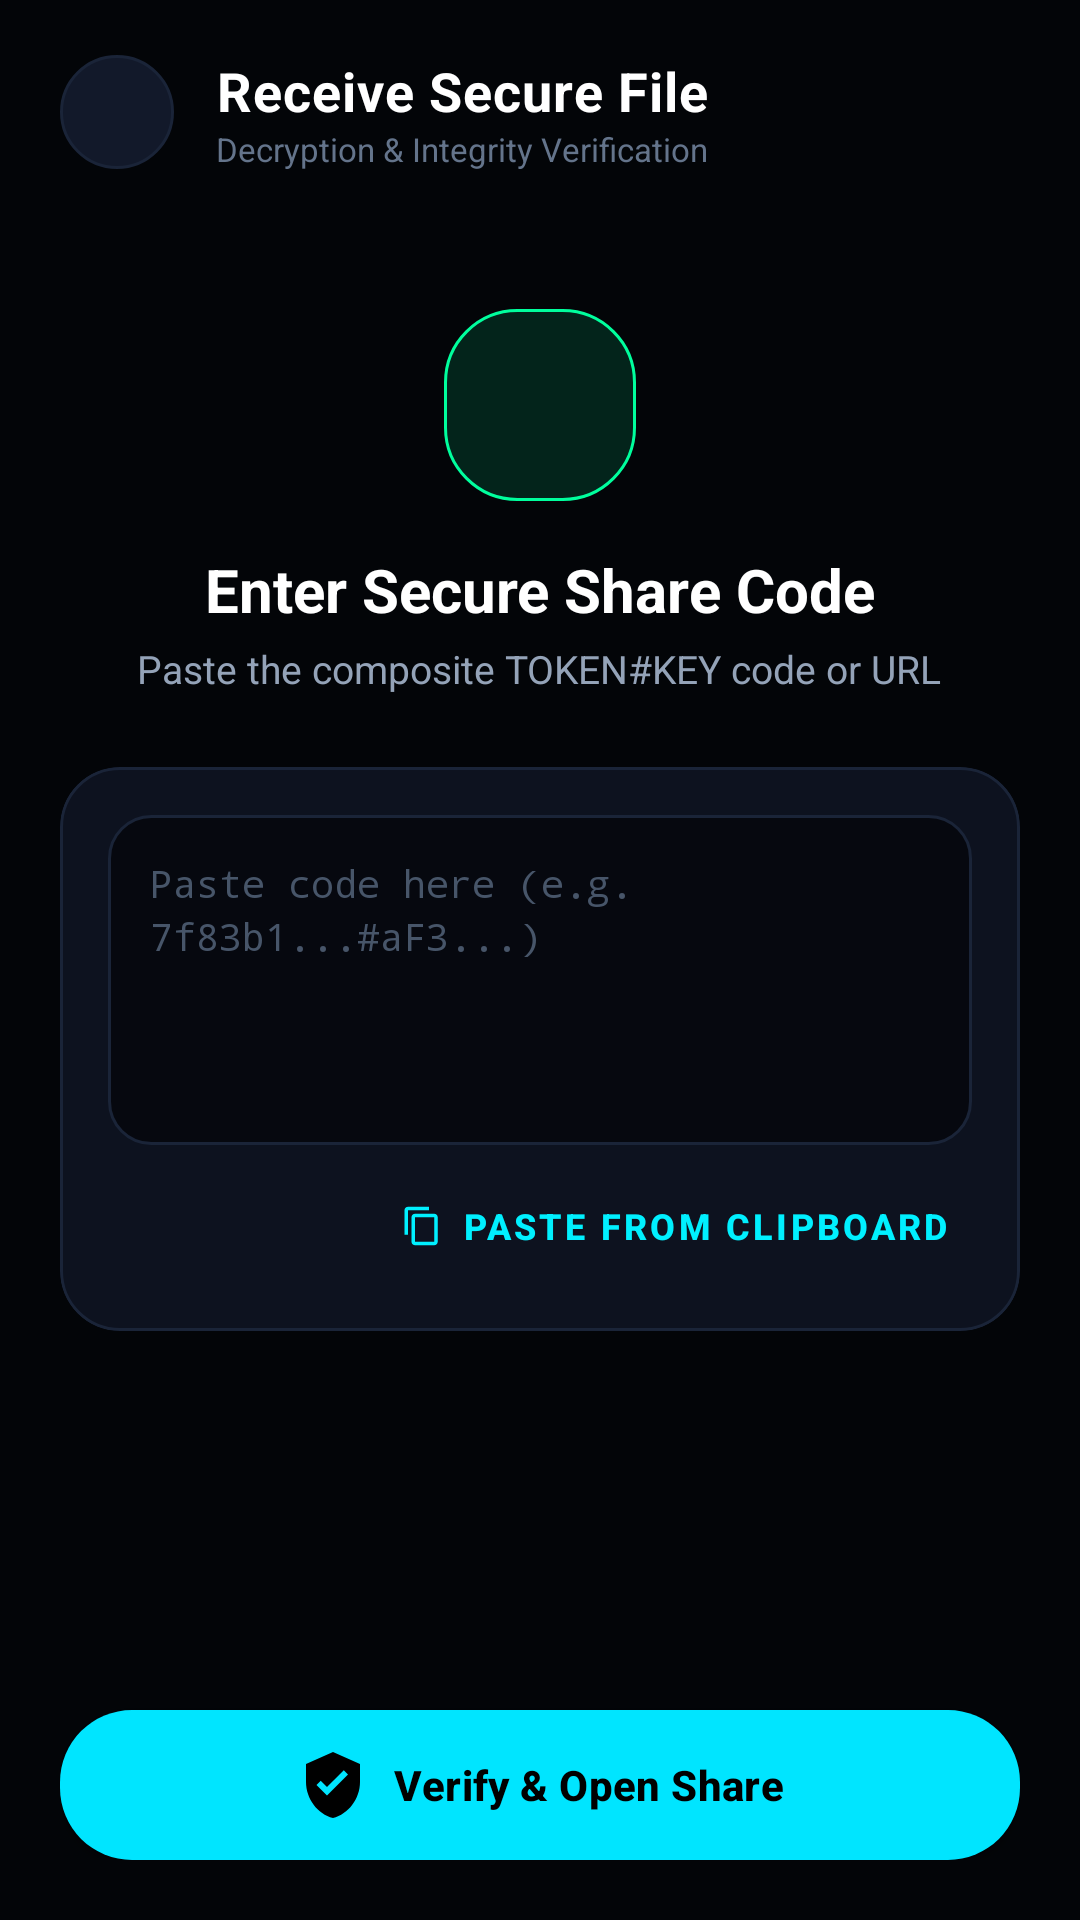

Write the Android layout XML for this screen, with the resource values it uses.
<!-- AndroidManifest.xml: application theme Theme.SecureDrop -->
<!-- res/layout/activity_incoming_file.xml -->
<?xml version="1.0" encoding="utf-8"?>
<LinearLayout xmlns:android="http://schemas.android.com/apk/res/android"
    xmlns:app="http://schemas.android.com/apk/res-auto"
    android:layout_width="match_parent"
    android:layout_height="match_parent"
    android:background="@color/bg_dark"
    android:fitsSystemWindows="true"
    android:orientation="vertical">

    
    <LinearLayout
        android:layout_width="match_parent"
        android:layout_height="wrap_content"
        android:gravity="center_vertical"
        android:orientation="horizontal"
        android:paddingStart="20dp"
        android:paddingTop="18dp"
        android:paddingEnd="20dp"
        android:paddingBottom="14dp">

        <ImageView
            android:id="@+id/btnBack"
            android:layout_width="38dp"
            android:layout_height="38dp"
            android:background="@drawable/bg_circle_icon_button"
            android:padding="9dp"
            android:src="@drawable/ic_arrow_back"
            app:tint="@color/brand_accent" />

        <LinearLayout
            android:layout_width="0dp"
            android:layout_height="wrap_content"
            android:layout_marginStart="14dp"
            android:layout_weight="1"
            android:orientation="vertical">

            <TextView
                android:layout_width="wrap_content"
                android:layout_height="wrap_content"
                android:letterSpacing="0.02"
                android:text="Receive Secure File"
                android:textColor="@color/text_primary"
                android:textSize="18sp"
                android:textStyle="bold" />

            <TextView
                android:layout_width="wrap_content"
                android:layout_height="wrap_content"
                android:text="Decryption &amp; Integrity Verification"
                android:textColor="@color/text_muted"
                android:textSize="11sp" />
        </LinearLayout>
    </LinearLayout>

    <ScrollView
        android:layout_width="match_parent"
        android:layout_height="0dp"
        android:layout_weight="1"
        android:fillViewport="true"
        android:overScrollMode="never">

        <LinearLayout
            android:layout_width="match_parent"
            android:layout_height="wrap_content"
            android:orientation="vertical"
            android:padding="20dp">

            <ImageView
                android:layout_width="64dp"
                android:layout_height="64dp"
                android:layout_gravity="center_horizontal"
                android:layout_marginTop="12dp"
                android:background="@drawable/bg_badge_green"
                android:padding="16dp"
                android:src="@drawable/ic_download"
                app:tint="@color/security_green" />

            <TextView
                android:layout_width="wrap_content"
                android:layout_height="wrap_content"
                android:layout_gravity="center_horizontal"
                android:layout_marginTop="16dp"
                android:text="Enter Secure Share Code"
                android:textColor="@color/text_primary"
                android:textSize="20sp"
                android:textStyle="bold" />

            <TextView
                android:layout_width="wrap_content"
                android:layout_height="wrap_content"
                android:layout_gravity="center_horizontal"
                android:layout_marginTop="4dp"
                android:text="Paste the composite TOKEN#KEY code or URL"
                android:textColor="@color/text_secondary"
                android:textSize="13sp" />

            <com.google.android.material.card.MaterialCardView
                android:layout_width="match_parent"
                android:layout_height="wrap_content"
                android:layout_marginTop="24dp"
                app:cardBackgroundColor="@color/bg_surface_card"
                app:cardCornerRadius="20dp"
                app:cardElevation="0dp"
                app:strokeColor="@color/border_subtle"
                app:strokeWidth="1dp">

                <LinearLayout
                    android:layout_width="match_parent"
                    android:layout_height="wrap_content"
                    android:orientation="vertical"
                    android:padding="16dp">

                    <EditText
                        android:id="@+id/etShareCodeInput"
                        android:layout_width="match_parent"
                        android:layout_height="110dp"
                        android:background="@drawable/bg_input_field"
                        android:fontFamily="monospace"
                        android:gravity="top|start"
                        android:hint="Paste code here (e.g. 7f83b1...#aF3...)"
                        android:lineSpacingExtra="3dp"
                        android:padding="14dp"
                        android:textColor="@color/text_primary"
                        android:textColorHint="@color/text_hint"
                        android:textSize="12.5sp" />

                    <com.google.android.material.button.MaterialButton
                        android:id="@+id/btnPasteClipboard"
                        style="@style/Widget.MaterialComponents.Button.TextButton"
                        android:layout_width="wrap_content"
                        android:layout_height="38dp"
                        android:layout_gravity="end"
                        android:layout_marginTop="8dp"
                        android:insetTop="0dp"
                        android:insetBottom="0dp"
                        android:insetLeft="0dp"
                        android:insetRight="0dp"
                        android:singleLine="true"
                        android:text="Paste from Clipboard"
                        android:textColor="@color/brand_accent"
                        android:textSize="12sp"
                        android:textStyle="bold"
                        app:icon="@drawable/ic_copy"
                        app:iconGravity="textStart"
                        app:iconPadding="6dp"
                        app:iconSize="14dp"
                        app:iconTint="@color/brand_accent"
                        app:rippleColor="@color/brand_accent_glow" />
                </LinearLayout>
            </com.google.android.material.card.MaterialCardView>

            <ProgressBar
                android:id="@+id/pbLookup"
                android:layout_width="32dp"
                android:layout_height="32dp"
                android:layout_gravity="center_horizontal"
                android:layout_marginTop="16dp"
                android:indeterminateTint="@color/brand_accent"
                android:visibility="gone" />

            
            <TextView
                android:id="@+id/tvLookupError"
                android:layout_width="match_parent"
                android:layout_height="wrap_content"
                android:layout_marginTop="14dp"
                android:background="@drawable/bg_badge_red"
                android:padding="12dp"
                android:textColor="@color/security_red"
                android:textSize="12.5sp"
                android:visibility="gone" />

            <View
                android:layout_width="match_parent"
                android:layout_height="0dp"
                android:layout_weight="1" />

            <com.google.android.material.button.MaterialButton
                android:id="@+id/btnVerifyShare"
                style="@style/SecureDropButton"
                android:layout_width="match_parent"
                android:layout_height="wrap_content"
                android:layout_marginTop="24dp"
                android:minHeight="50dp"
                android:singleLine="true"
                android:text="Verify &amp; Open Share"
                android:textColor="@color/black"
                app:icon="@drawable/ic_shield_check"
                app:iconGravity="textStart"
                app:iconPadding="8dp"
                app:iconTint="@color/black" />
        </LinearLayout>
    </ScrollView>
</LinearLayout>
<!-- resources referenced by this layout -->
<resources>
  <color name="bg_dark">#030508</color>
  <color name="bg_surface_card">#0D121F</color>
  <color name="black">#000000</color>
  <color name="border_subtle">#1A2438</color>
  <color name="brand_accent">#00F0FF</color>
  <color name="brand_accent_glow">#4000F0FF</color>
  <color name="security_green">#00FF9D</color>
  <color name="security_red">#FF2A55</color>
  <color name="text_hint">#475569</color>
  <color name="text_muted">#64748B</color>
  <color name="text_primary">#FFFFFF</color>
  <color name="text_secondary">#94A3B8</color>
  <!-- drawable bg_badge_green (drawable) -->
  <?xml version="1.0" encoding="utf-8"?>
  <shape xmlns:android="http://schemas.android.com/apk/res/android"
      android:shape="rectangle">
      <solid android:color="@color/security_green_bg" />
      <corners android:radius="24dp" />
      <stroke
          android:width="1dp"
          android:color="@color/security_green" />
  </shape>
  <!-- drawable bg_badge_red (drawable) -->
  <?xml version="1.0" encoding="utf-8"?>
  <shape xmlns:android="http://schemas.android.com/apk/res/android"
      android:shape="rectangle">
      <solid android:color="@color/security_red_bg" />
      <corners android:radius="24dp" />
      <stroke
          android:width="1dp"
          android:color="@color/security_red" />
  </shape>
  <!-- drawable bg_circle_icon_button (drawable) -->
  <?xml version="1.0" encoding="utf-8"?>
  <ripple xmlns:android="http://schemas.android.com/apk/res/android"
      android:color="@color/brand_accent_glow">
      <item>
          <shape android:shape="oval">
              <solid android:color="@color/bg_surface_elevated" />
              <stroke
                  android:width="1dp"
                  android:color="@color/border_subtle" />
          </shape>
      </item>
  </ripple>
  <!-- drawable bg_input_field (drawable) -->
  <?xml version="1.0" encoding="utf-8"?>
  <shape xmlns:android="http://schemas.android.com/apk/res/android"
      android:shape="rectangle">
      <solid android:color="@color/bg_input" />
      <corners android:radius="14dp" />
      <stroke
          android:width="1dp"
          android:color="@color/border_subtle" />
  </shape>
  <!-- drawable ic_copy (drawable) -->
  <?xml version="1.0" encoding="utf-8"?>
  <vector xmlns:android="http://schemas.android.com/apk/res/android"
      android:width="24dp"
      android:height="24dp"
      android:viewportWidth="24"
      android:viewportHeight="24">
      <path
          android:fillColor="#FFFFFFFF"
          android:pathData="M16,1H4c-1.1,0 -2,0.9 -2,2v14h2V3h12V1zm3,4H8c-1.1,0 -2,0.9 -2,2v14c0,1.1 0.9,2 2,2h11c1.1,0 2,-0.9 2,-2V7c0,-1.1 -0.9,-2 -2,-2zm0,16H8V7h11v14z"/>
  </vector>
  <!-- drawable ic_shield_check (drawable) -->
  <?xml version="1.0" encoding="utf-8"?>
  <vector xmlns:android="http://schemas.android.com/apk/res/android"
      android:width="24dp"
      android:height="24dp"
      android:viewportWidth="24"
      android:viewportHeight="24"
      android:tint="?attr/colorControlNormal">
      <path
          android:fillColor="@color/white"
          android:pathData="M12,1L3,5v6c0,5.55 3.84,10.74 9,12c5.16,-1.26 9,-6.45 9,-12V5L12,1z M10,15.5l-3.5,-3.5l1.41,-1.41L10,12.67l5.59,-5.59L17,8.5L10,15.5z"/>
  </vector>
  <color name="security_green_bg">#2000FF9D</color>
  <color name="security_red_bg">#20FF2A55</color>
  <color name="bg_surface_elevated">#12192A</color>
  <color name="bg_input">#06080F</color>
  <color name="white">#FFFFFF</color>
  <color name="brand_primary">#00E5FF</color>
  <color name="brand_primary_variant">#00B0FF</color>
</resources>
